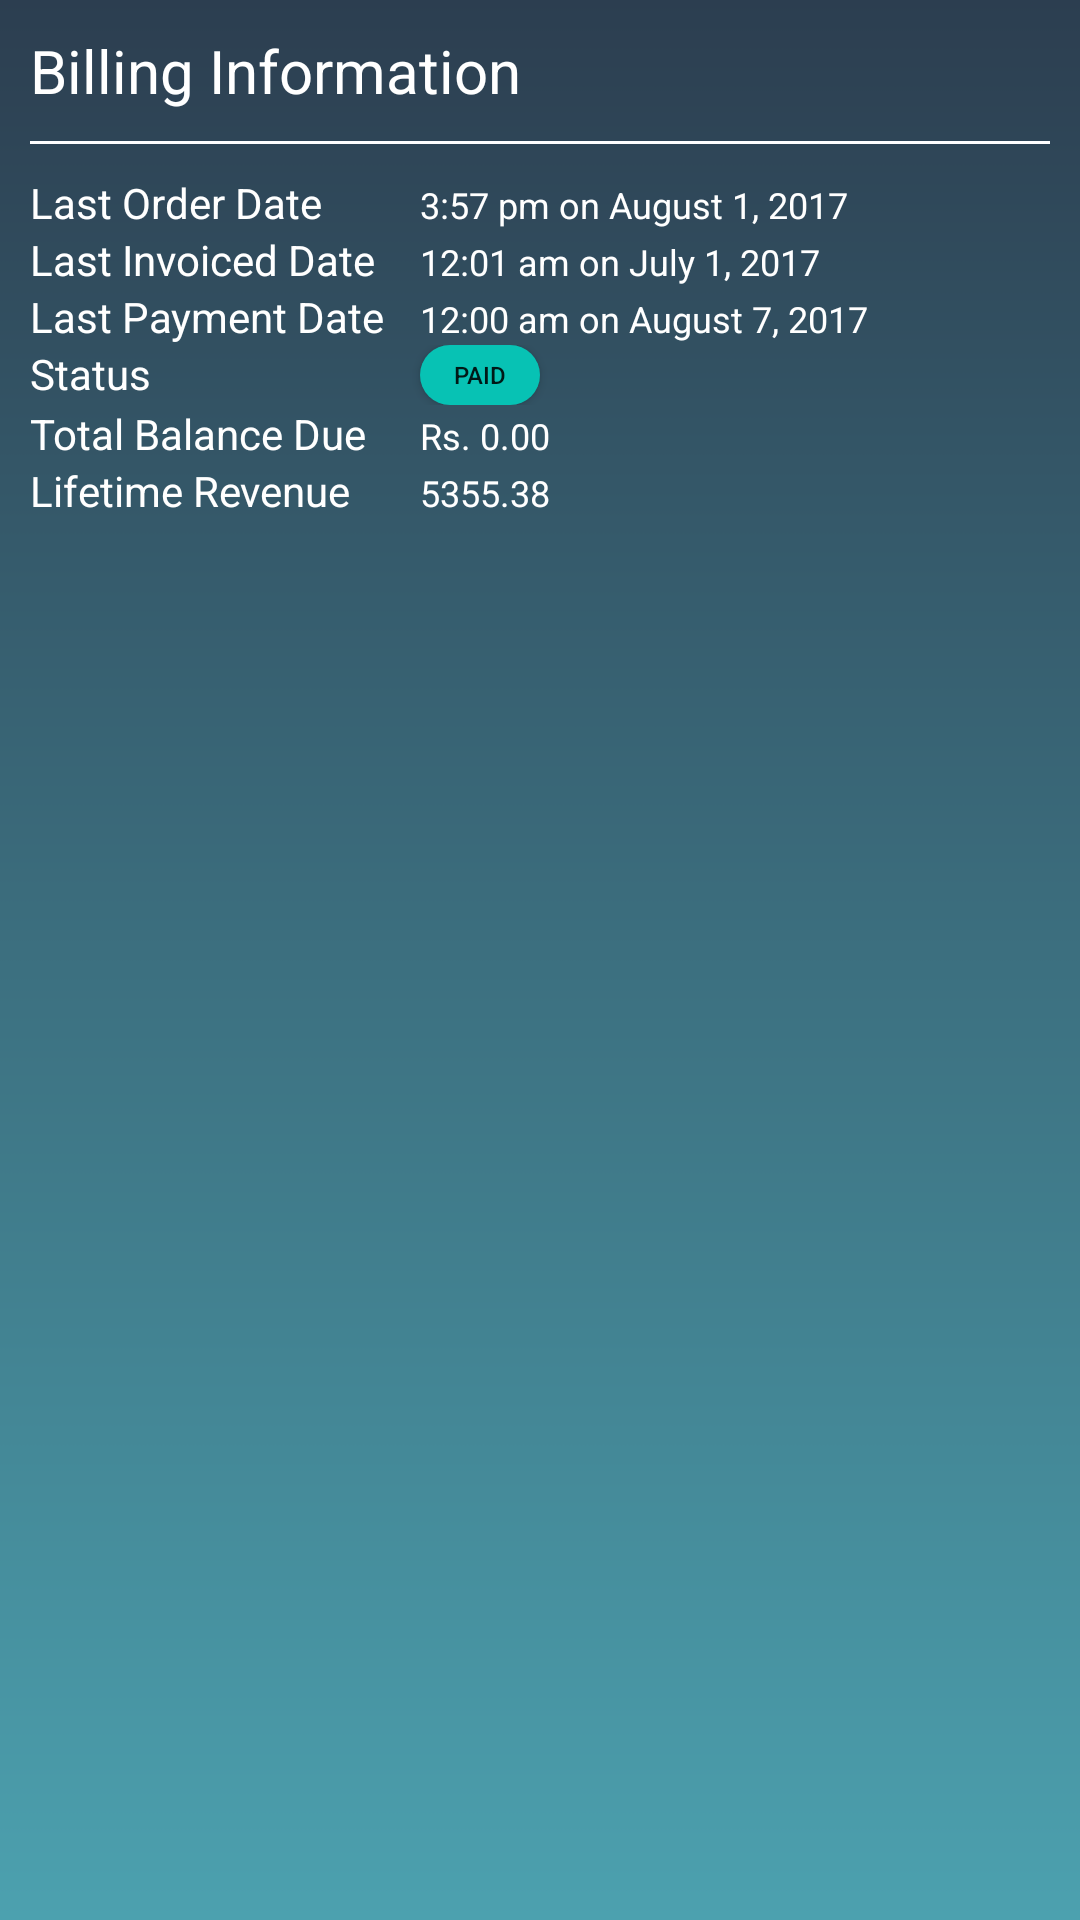

Layout XML and referenced resources for this Android screen:
<!-- AndroidManifest.xml: application theme AppTheme -->
<!-- res/layout/activity_billing__information.xml -->
<?xml version="1.0" encoding="utf-8"?>
<LinearLayout xmlns:android="http://schemas.android.com/apk/res/android"
    android:orientation="vertical" android:layout_width="match_parent"
    android:background="@drawable/appbackground"
    android:layout_height="match_parent">

    <LinearLayout
        android:layout_width="match_parent"
        android:layout_height="wrap_content"
        android:orientation="vertical"
        android:layout_margin="10dp">

        <TextView
            android:textSize="20sp"
            android:layout_width="match_parent"
            android:layout_height="wrap_content"
            android:text="Billing Information"
            android:textColor="@color/white"/>

        <View
            android:layout_width="match_parent"
            android:layout_height="1dp"
            android:layout_marginBottom="10dp"
            android:layout_marginTop="10dp"
            android:background="@color/white"
            />


        <LinearLayout
            android:layout_width="match_parent"
            android:layout_height="wrap_content"
            android:orientation="horizontal">
            <TextView
                android:layout_width="120dp"
                android:layout_height="wrap_content"
                android:text="Last Order Date"
                android:textColor="@color/white"/>



            <TextView
                android:layout_marginLeft="10dp"
                android:textSize="12sp"
                android:layout_width="match_parent"
                android:layout_height="wrap_content"
                android:text="3:57 pm on August 1, 2017"
                android:textColor="@color/white"/>


        </LinearLayout>


        <LinearLayout
            android:layout_width="match_parent"
            android:layout_height="wrap_content"
            android:orientation="horizontal">
            <TextView
                android:layout_width="120dp"
                android:layout_height="wrap_content"
                android:text="Last Invoiced Date"
                android:textColor="@color/white"/>



            <TextView
                android:layout_marginLeft="10dp"

                android:textSize="12sp"
                android:layout_width="match_parent"
                android:layout_height="wrap_content"
                android:text="12:01 am on July 1, 2017"
                android:textColor="@color/white"/>


        </LinearLayout>


        <LinearLayout
            android:layout_width="match_parent"
            android:layout_height="wrap_content"
            android:orientation="horizontal">
            <TextView
                android:layout_width="120dp"
                android:layout_height="wrap_content"
                android:text="Last Payment Date"
                android:textColor="@color/white"/>



            <TextView
                android:layout_marginLeft="10dp"

                android:textSize="12sp"
                android:layout_width="match_parent"
                android:layout_height="wrap_content"
                android:text="12:00 am on August 7, 2017"
                android:textColor="@color/white"/>


        </LinearLayout>



        <LinearLayout
            android:layout_width="match_parent"
            android:layout_height="wrap_content"
            android:orientation="horizontal">
            <TextView
                android:layout_width="120dp"
                android:layout_height="wrap_content"
                android:text="Status"
                android:textColor="@color/white"/>




            <Button
                android:layout_marginLeft="10dp"

                android:layout_gravity="center"
                android:gravity="center"
                android:background="@drawable/round_button"
                android:id="@+id/btnStatus"
                android:layout_width="40dp"
                android:layout_height="20dp"
                android:text="paid"
                android:textSize="8sp"
                />



        </LinearLayout>



        <LinearLayout
            android:layout_width="match_parent"
            android:layout_height="wrap_content"
            android:orientation="horizontal">
            <TextView
                android:layout_width="120dp"
                android:layout_height="wrap_content"
                android:text="Total Balance Due"
                android:textColor="@color/white"/>



            <TextView
                android:layout_marginLeft="10dp"

                android:textSize="12sp"
                android:layout_width="match_parent"
                android:layout_height="wrap_content"
                android:text="Rs. 0.00"
                android:textColor="@color/white"/>


        </LinearLayout>

        <LinearLayout
            android:layout_width="match_parent"
            android:layout_height="wrap_content"
            android:orientation="horizontal">
            <TextView
                android:layout_width="120dp"
                android:layout_height="wrap_content"
                android:text="Lifetime Revenue"
                android:textColor="@color/white"/>



            <TextView
                android:layout_marginLeft="10dp"

                android:textSize="12sp"
                android:layout_width="match_parent"
                android:layout_height="wrap_content"
                android:text="5355.38"
                android:textColor="@color/white"/>


        </LinearLayout>


    </LinearLayout>


</LinearLayout>
<!-- resources referenced by this layout -->
<resources>
  <color name="white">#ffffff</color>
  <!-- drawable appbackground: jpg bitmap (drawable, 11394 bytes) -->
  <!-- drawable round_button (drawable) -->
  <shape xmlns:android="http://schemas.android.com/apk/res/android"
      android:shape="rectangle" android:padding="10dp">
      <solid android:color="@color/buttonBlue"/>
      <corners
          android:bottomRightRadius="15dp"
          android:bottomLeftRadius="15dp"
          android:topLeftRadius="15dp"
          android:topRightRadius="15dp"/>
  </shape>
  <style name="AppTheme" parent="Theme.AppCompat.Light.NoActionBar">
          
          <item name="colorPrimary">@color/colorPrimary</item>
          <item name="colorPrimaryDark">@color/colorPrimaryDark</item>
          <item name="colorAccent">@color/colorAccent</item>
          <item name="colorControlNormal">@color/white</item>
          <item name="colorControlActivated">@color/white</item>
          <item name="colorControlHighlight">@color/white</item>
      </style>
  <color name="buttonBlue">#07C2B4</color>
  <color name="colorPrimary">#3F51B5</color>
  <color name="colorPrimaryDark">#303f9f</color>
  <color name="colorAccent">#FF4081</color>
</resources>
